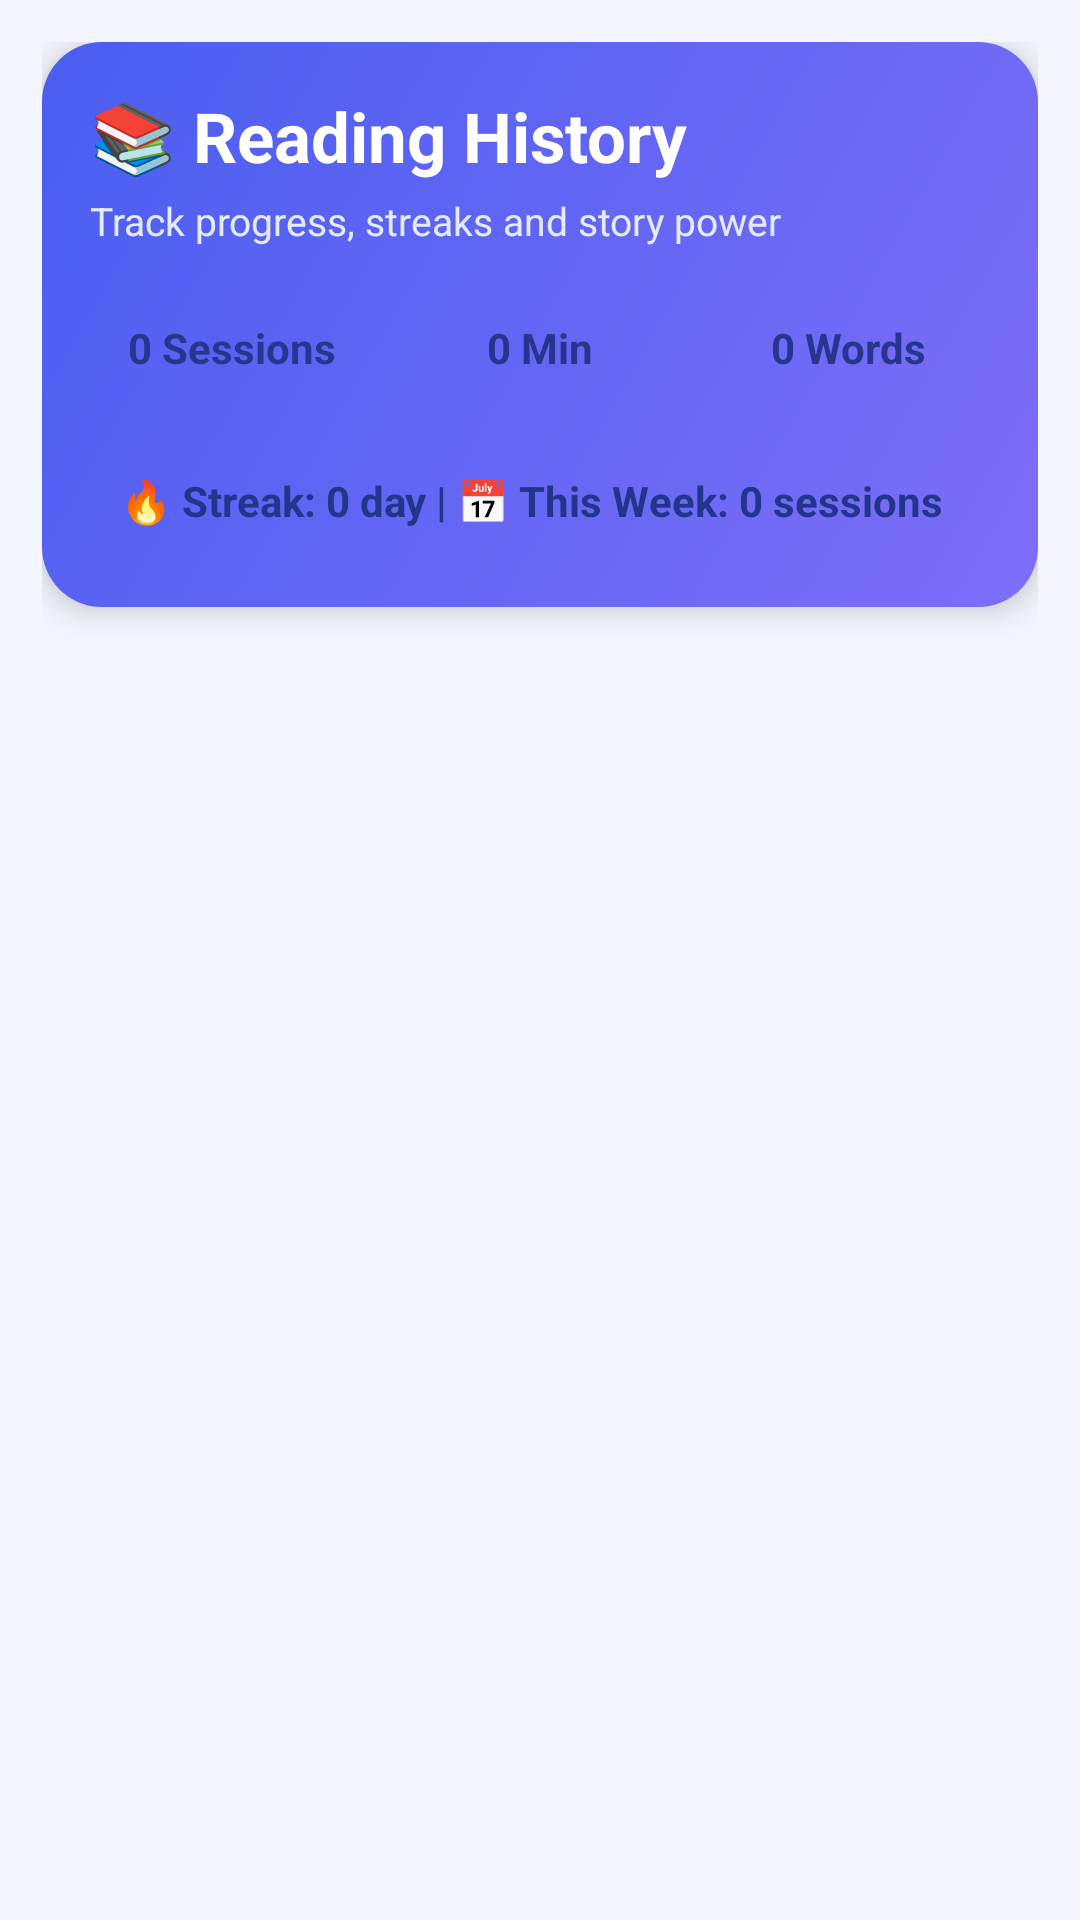

Here is an Android app screen rendered from its layout file. Give the layout XML and the strings, colors and styles it references.
<!-- AndroidManifest.xml: application theme Theme.TalesandTruths -->
<!-- res/layout/activity_reading_history.xml -->
<?xml version="1.0" encoding="utf-8"?>
<LinearLayout xmlns:android="http://schemas.android.com/apk/res/android"
    android:layout_width="match_parent"
    android:layout_height="match_parent"
    android:orientation="vertical"
    android:background="#F4F6FF"
    android:padding="14dp">

    <LinearLayout
        android:layout_width="match_parent"
        android:layout_height="wrap_content"
        android:background="@drawable/bg_history_insights"
        android:elevation="6dp"
        android:orientation="vertical"
        android:padding="16dp">

        <TextView
            android:layout_width="wrap_content"
            android:layout_height="wrap_content"
            android:text="📚 Reading History"
            android:textColor="#FFFFFF"
            android:textSize="23sp"
            android:textStyle="bold" />

        <TextView
            android:layout_width="wrap_content"
            android:layout_height="wrap_content"
            android:layout_marginTop="4dp"
            android:text="Track progress, streaks and story power"
            android:textColor="#E4EBFF"
            android:textSize="13sp" />

        <LinearLayout
            android:layout_width="match_parent"
            android:layout_height="wrap_content"
            android:layout_marginTop="14dp"
            android:orientation="horizontal">

            <TextView
                android:id="@+id/tvSessionsCount"
                android:layout_width="0dp"
                android:layout_height="wrap_content"
                android:layout_weight="1"
                android:background="@drawable/bg_history_chip"
                android:gravity="center"
                android:padding="10dp"
                android:text="0 Sessions"
                android:textColor="#27358F"
                android:textStyle="bold" />

            <TextView
                android:id="@+id/tvMinutesCount"
                android:layout_width="0dp"
                android:layout_height="wrap_content"
                android:layout_marginStart="8dp"
                android:layout_weight="1"
                android:background="@drawable/bg_history_chip"
                android:gravity="center"
                android:padding="10dp"
                android:text="0 Min"
                android:textColor="#27358F"
                android:textStyle="bold" />

            <TextView
                android:id="@+id/tvWordsCount"
                android:layout_width="0dp"
                android:layout_height="wrap_content"
                android:layout_marginStart="8dp"
                android:layout_weight="1"
                android:background="@drawable/bg_history_chip"
                android:gravity="center"
                android:padding="10dp"
                android:text="0 Words"
                android:textColor="#27358F"
                android:textStyle="bold" />
        </LinearLayout>

        <TextView
            android:id="@+id/tvStreakSummary"
            android:layout_width="match_parent"
            android:layout_height="wrap_content"
            android:layout_marginTop="12dp"
            android:background="@drawable/bg_history_chip"
            android:padding="10dp"
            android:text="🔥 Streak: 0 day | 📅 This Week: 0 sessions"
            android:textColor="#23358B"
            android:textStyle="bold" />
    </LinearLayout>

    <TextView
        android:id="@+id/tvEmptyHistory"
        android:layout_width="match_parent"
        android:layout_height="wrap_content"
        android:layout_marginTop="16dp"
        android:background="@drawable/bg_empty_state"
        android:gravity="center"
        android:padding="18dp"
        android:text="No stories read yet 📚"
        android:textColor="#4B5388"
        android:textSize="16sp"
        android:visibility="gone" />

    <androidx.recyclerview.widget.RecyclerView
        android:id="@+id/recyclerHistory"
        android:layout_width="match_parent"
        android:layout_height="0dp"
        android:layout_marginTop="10dp"
        android:layout_weight="1" />

</LinearLayout>
<!-- resources referenced by this layout -->
<resources>
  <!-- drawable bg_empty_state (drawable) -->
  <?xml version="1.0" encoding="utf-8"?>
  <shape xmlns:android="http://schemas.android.com/apk/res/android" android:shape="rectangle">
      <solid android:color="#E9EDFF" />
      <stroke
          android:width="1dp"
          android:color="#CDD6FF" />
      <corners android:radius="16dp" />
  </shape>
  <!-- drawable bg_history_insights (drawable) -->
  <?xml version="1.0" encoding="utf-8"?>
  <shape xmlns:android="http://schemas.android.com/apk/res/android" android:shape="rectangle">
      <gradient
          android:angle="315"
          android:startColor="#4A5EF0"
          android:endColor="#7D6EF8" />
      <corners android:radius="20dp" />
  </shape>
  <style name="Theme.TalesandTruths" parent="Theme.Material3.DayNight.NoActionBar">
          
          <item name="colorPrimary">#4A6CF7</item>
          <item name="colorOnPrimary">#FFFFFF</item>
  
          
          <item name="android:colorBackground">#F2F4F8</item>
      </style>
</resources>
